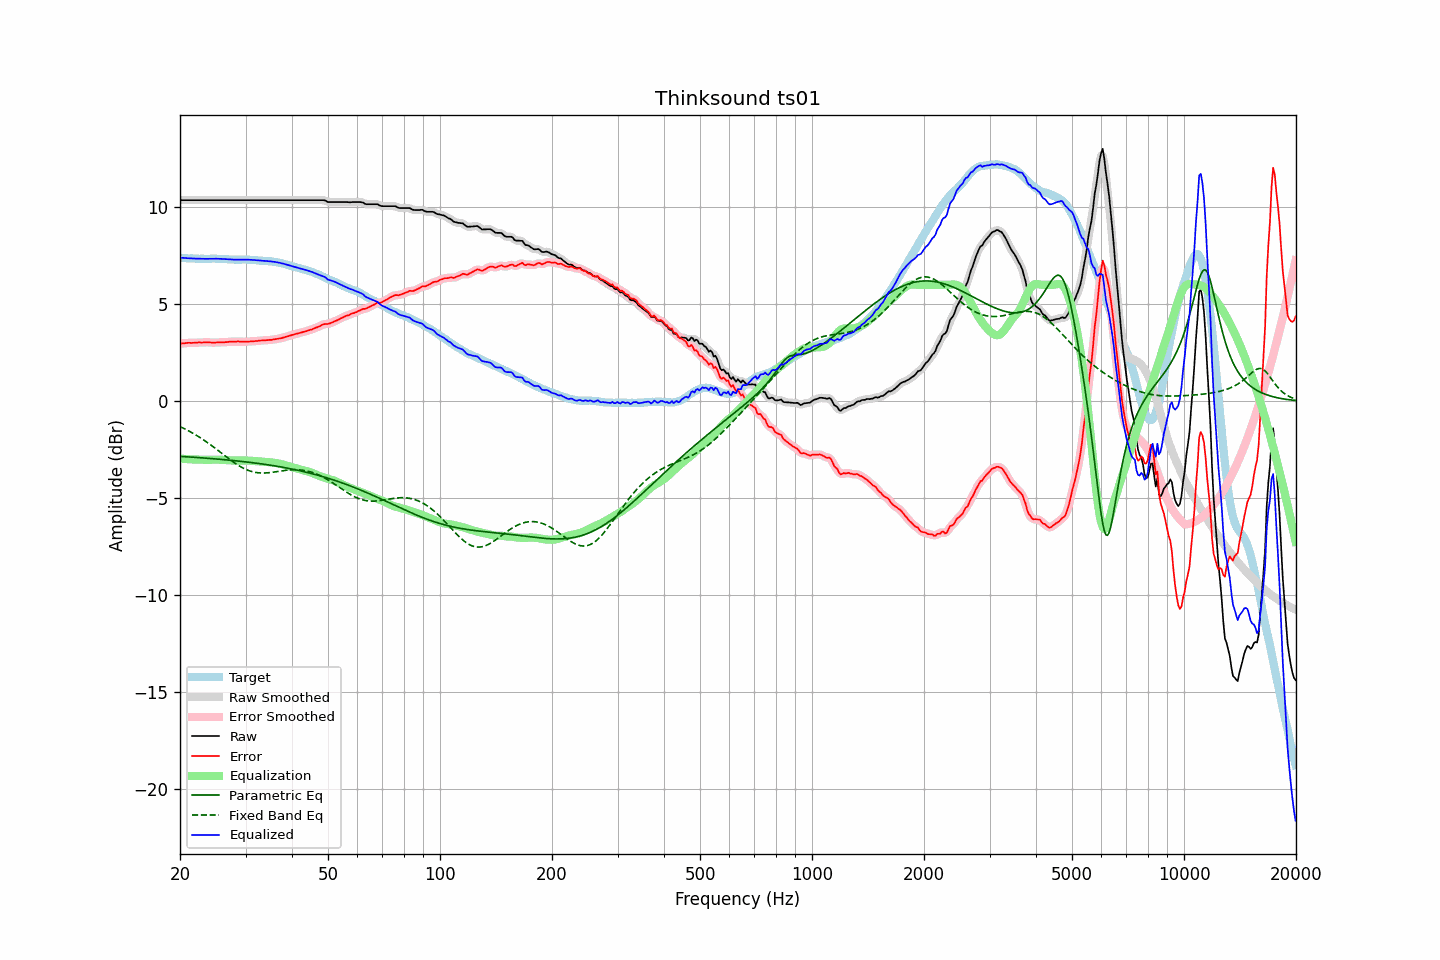

Source data for this figure (header and first rows):
frequency, raw, error, smoothed, error_smoothed, equalization, parametric_eq, fixed_band_eq, equalized_raw, equalized_smoothed, target
20.00, 10.37, 2.97, 10.37, 2.97, -2.97, -2.85, -1.32, 7.40, 7.40, 7.40
20.20, 10.37, 2.98, 10.37, 2.97, -2.97, -2.86, -1.36, 7.40, 7.40, 7.39
20.40, 10.37, 2.98, 10.37, 2.98, -2.98, -2.86, -1.40, 7.39, 7.39, 7.39
20.61, 10.37, 2.99, 10.37, 2.99, -2.99, -2.87, -1.44, 7.38, 7.38, 7.38
20.81, 10.37, 3.00, 10.37, 3.00, -2.99, -2.87, -1.48, 7.38, 7.38, 7.37
21.02, 10.37, 3.01, 10.37, 3.00, -3.00, -2.88, -1.52, 7.37, 7.37, 7.36
21.23, 10.37, 3.01, 10.37, 3.01, -3.00, -2.88, -1.57, 7.37, 7.37, 7.36
21.44, 10.37, 3.00, 10.37, 3.01, -3.01, -2.89, -1.61, 7.36, 7.36, 7.37
21.66, 10.37, 3.01, 10.37, 3.01, -3.01, -2.90, -1.66, 7.36, 7.36, 7.36
21.87, 10.37, 3.01, 10.37, 3.01, -3.01, -2.90, -1.71, 7.36, 7.36, 7.36
22.09, 10.37, 3.02, 10.37, 3.02, -3.02, -2.91, -1.75, 7.35, 7.35, 7.35
22.31, 10.37, 3.02, 10.37, 3.02, -3.02, -2.91, -1.81, 7.35, 7.35, 7.35
22.54, 10.37, 3.03, 10.37, 3.02, -3.02, -2.92, -1.86, 7.35, 7.35, 7.34
22.76, 10.37, 3.02, 10.37, 3.02, -3.03, -2.93, -1.91, 7.34, 7.34, 7.35
22.99, 10.37, 3.02, 10.37, 3.03, -3.03, -2.93, -1.96, 7.34, 7.34, 7.35
23.22, 10.37, 3.03, 10.37, 3.03, -3.03, -2.94, -2.02, 7.34, 7.34, 7.34
23.45, 10.37, 3.03, 10.37, 3.03, -3.03, -2.94, -2.08, 7.34, 7.34, 7.34
23.69, 10.37, 3.03, 10.37, 3.03, -3.03, -2.95, -2.14, 7.34, 7.34, 7.34
23.92, 10.37, 3.03, 10.37, 3.03, -3.03, -2.96, -2.19, 7.34, 7.34, 7.34
24.16, 10.37, 3.02, 10.37, 3.02, -3.03, -2.96, -2.26, 7.35, 7.35, 7.35
24.40, 10.37, 3.02, 10.37, 3.02, -3.02, -2.97, -2.32, 7.35, 7.35, 7.36
24.65, 10.37, 3.02, 10.37, 3.02, -3.02, -2.98, -2.38, 7.35, 7.35, 7.35
24.89, 10.37, 3.02, 10.37, 3.02, -3.02, -2.98, -2.44, 7.35, 7.35, 7.35
25.14, 10.37, 3.03, 10.37, 3.02, -3.02, -2.99, -2.50, 7.35, 7.35, 7.34
25.39, 10.37, 3.03, 10.37, 3.03, -3.02, -3.00, -2.57, 7.35, 7.35, 7.34
25.65, 10.37, 3.03, 10.37, 3.03, -3.03, -3.01, -2.63, 7.34, 7.34, 7.34
25.91, 10.37, 3.03, 10.37, 3.03, -3.03, -3.01, -2.70, 7.34, 7.34, 7.34
26.16, 10.37, 3.03, 10.37, 3.03, -3.04, -3.02, -2.76, 7.33, 7.33, 7.34
26.43, 10.37, 3.04, 10.37, 3.04, -3.04, -3.03, -2.83, 7.33, 7.33, 7.33
26.69, 10.37, 3.04, 10.37, 3.05, -3.05, -3.04, -2.89, 7.32, 7.32, 7.33
26.96, 10.37, 3.05, 10.37, 3.05, -3.05, -3.04, -2.95, 7.32, 7.32, 7.32
27.23, 10.37, 3.07, 10.37, 3.06, -3.06, -3.05, -3.01, 7.31, 7.31, 7.31
27.50, 10.37, 3.07, 10.37, 3.07, -3.06, -3.06, -3.08, 7.31, 7.31, 7.30
27.77, 10.37, 3.07, 10.37, 3.07, -3.07, -3.07, -3.13, 7.30, 7.30, 7.30
28.05, 10.37, 3.07, 10.37, 3.07, -3.07, -3.08, -3.19, 7.30, 7.30, 7.30
28.33, 10.37, 3.07, 10.37, 3.07, -3.07, -3.08, -3.25, 7.30, 7.30, 7.30
28.62, 10.37, 3.08, 10.37, 3.08, -3.07, -3.09, -3.30, 7.30, 7.30, 7.29
28.90, 10.37, 3.07, 10.37, 3.07, -3.07, -3.10, -3.35, 7.30, 7.30, 7.30
29.19, 10.37, 3.07, 10.37, 3.07, -3.07, -3.11, -3.40, 7.30, 7.30, 7.30
29.48, 10.37, 3.07, 10.37, 3.07, -3.07, -3.12, -3.45, 7.30, 7.30, 7.31
29.78, 10.37, 3.07, 10.37, 3.06, -3.07, -3.13, -3.49, 7.30, 7.30, 7.30
30.08, 10.37, 3.06, 10.37, 3.06, -3.07, -3.14, -3.53, 7.30, 7.30, 7.31
30.38, 10.37, 3.07, 10.37, 3.07, -3.07, -3.15, -3.56, 7.30, 7.30, 7.30
30.68, 10.37, 3.07, 10.37, 3.07, -3.07, -3.16, -3.59, 7.30, 7.30, 7.30
30.99, 10.37, 3.08, 10.37, 3.08, -3.08, -3.17, -3.62, 7.29, 7.29, 7.29
31.30, 10.37, 3.09, 10.37, 3.09, -3.08, -3.18, -3.65, 7.29, 7.29, 7.28
31.61, 10.37, 3.09, 10.37, 3.09, -3.09, -3.19, -3.67, 7.28, 7.28, 7.28
31.93, 10.37, 3.10, 10.37, 3.10, -3.10, -3.20, -3.68, 7.27, 7.27, 7.27
32.24, 10.37, 3.10, 10.37, 3.11, -3.11, -3.21, -3.69, 7.26, 7.26, 7.27
32.57, 10.37, 3.11, 10.37, 3.11, -3.11, -3.22, -3.70, 7.26, 7.26, 7.26
32.89, 10.37, 3.13, 10.37, 3.12, -3.12, -3.23, -3.71, 7.25, 7.25, 7.24
33.22, 10.37, 3.13, 10.37, 3.13, -3.13, -3.24, -3.71, 7.25, 7.25, 7.24
33.55, 10.37, 3.13, 10.37, 3.13, -3.13, -3.26, -3.71, 7.24, 7.24, 7.24
33.89, 10.37, 3.13, 10.37, 3.14, -3.14, -3.27, -3.71, 7.23, 7.23, 7.24
34.23, 10.37, 3.15, 10.37, 3.14, -3.14, -3.28, -3.71, 7.23, 7.23, 7.22
34.57, 10.37, 3.15, 10.37, 3.15, -3.15, -3.29, -3.70, 7.22, 7.22, 7.22
34.92, 10.37, 3.16, 10.37, 3.16, -3.16, -3.31, -3.69, 7.21, 7.21, 7.21
35.27, 10.37, 3.16, 10.37, 3.16, -3.17, -3.32, -3.68, 7.20, 7.20, 7.22
35.62, 10.37, 3.18, 10.37, 3.18, -3.18, -3.33, -3.67, 7.19, 7.19, 7.19
35.97, 10.37, 3.19, 10.37, 3.19, -3.19, -3.35, -3.66, 7.18, 7.18, 7.18
... 635 more rows
